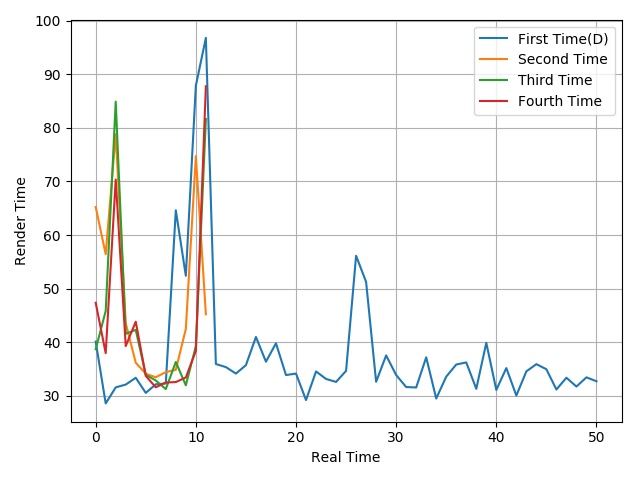

The table this chart was drawn from, first rows:
40.11, 28.58, 31.58, 32.1, 33.37, 30.55, 32.15, 32.31, 64.61, 52.4, 87.85, 96.77, 35.93, 35.36, 34.15, 35.72, 40.98, 36.37, 39.8, 33.88, 34.15, 29.21, 34.55, 33.15
65.22, 56.41, 78.79, 43.55, 36.18, 34.11, 33.46, 34.43, 34.85, 42.47, 74.72, 45.21
38.68, 45.84, 84.88, 41.58, 42.31, 33.91, 32.87, 31.26, 36.32, 31.96, 39.25, 81.63
47.36, 37.96, 70.35, 39.28, 43.83, 33.72, 31.59, 32.48, 32.57, 33.42, 38.38, 87.75
